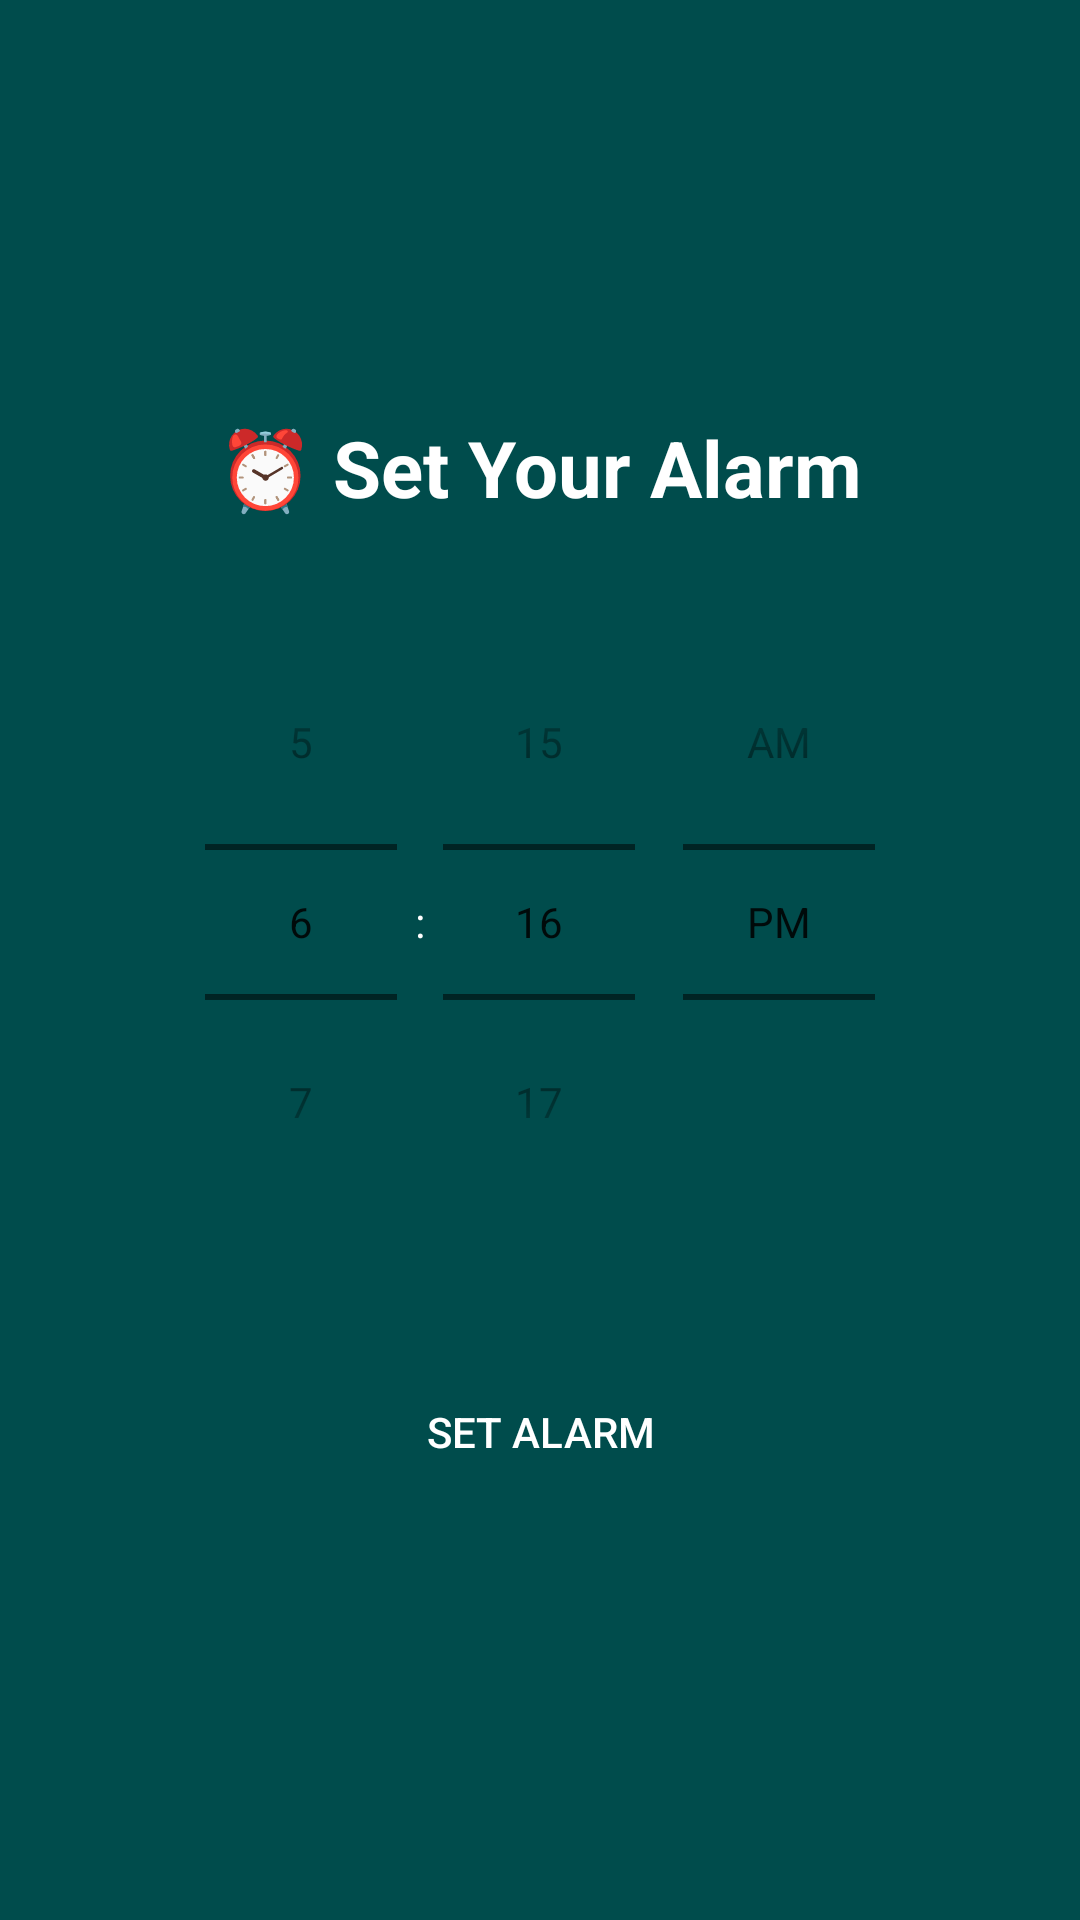

This screen was rendered from an Android layout file. Write that file and the resources it references.
<!-- AndroidManifest.xml: application theme Theme.AlarmApp.Dark -->
<!-- res/layout/activity_main.xml -->
<?xml version="1.0" encoding="utf-8"?>
<LinearLayout xmlns:android="http://schemas.android.com/apk/res/android"
    android:layout_width="match_parent"
    android:layout_height="match_parent"
    android:orientation="vertical"
    android:gravity="center"
    android:padding="24dp"
    android:background="#004C4C"> 

    
    <TextView
        android:layout_width="wrap_content"
        android:layout_height="wrap_content"
        android:text="⏰ Set Your Alarm"
        android:textSize="26sp"
        android:textStyle="bold"
        android:textColor="#FFFFFF"
        android:layout_marginBottom="28dp" />

    
    <TimePicker
        android:id="@+id/timePicker"
        android:layout_width="wrap_content"
        android:layout_height="wrap_content"
        android:layout_marginBottom="28dp"
        android:timePickerMode="spinner"
        android:theme="@android:style/Theme.Material.Light.Dialog" />

    
    <Button
        android:id="@+id/setAlarmButton"
        android:layout_width="200dp"
        android:layout_height="wrap_content"
        android:text="Set Alarm"
        android:backgroundTint="#20B2AA"
        android:textColor="#FFFFFF"
        android:padding="12dp"
        android:layout_marginTop="12dp"
        android:background="@drawable/rounded_button" />

</LinearLayout>
<!-- resources referenced by this layout -->
<resources>
  <style name="Theme.AlarmApp.Dark" parent="Theme.MaterialComponents.DayNight.DarkActionBar">
          <item name="colorPrimary">@color/teal_200</item>
          <item name="colorPrimaryVariant">@color/teal_700</item>
          <item name="colorOnPrimary">@android:color/black</item>
          <item name="android:windowBackground">@android:color/black</item>
          <item name="android:textColor">@android:color/white</item>
      </style>
  <color name="teal_200">#03DAC5</color>
  <color name="teal_700">#018786</color>
</resources>
